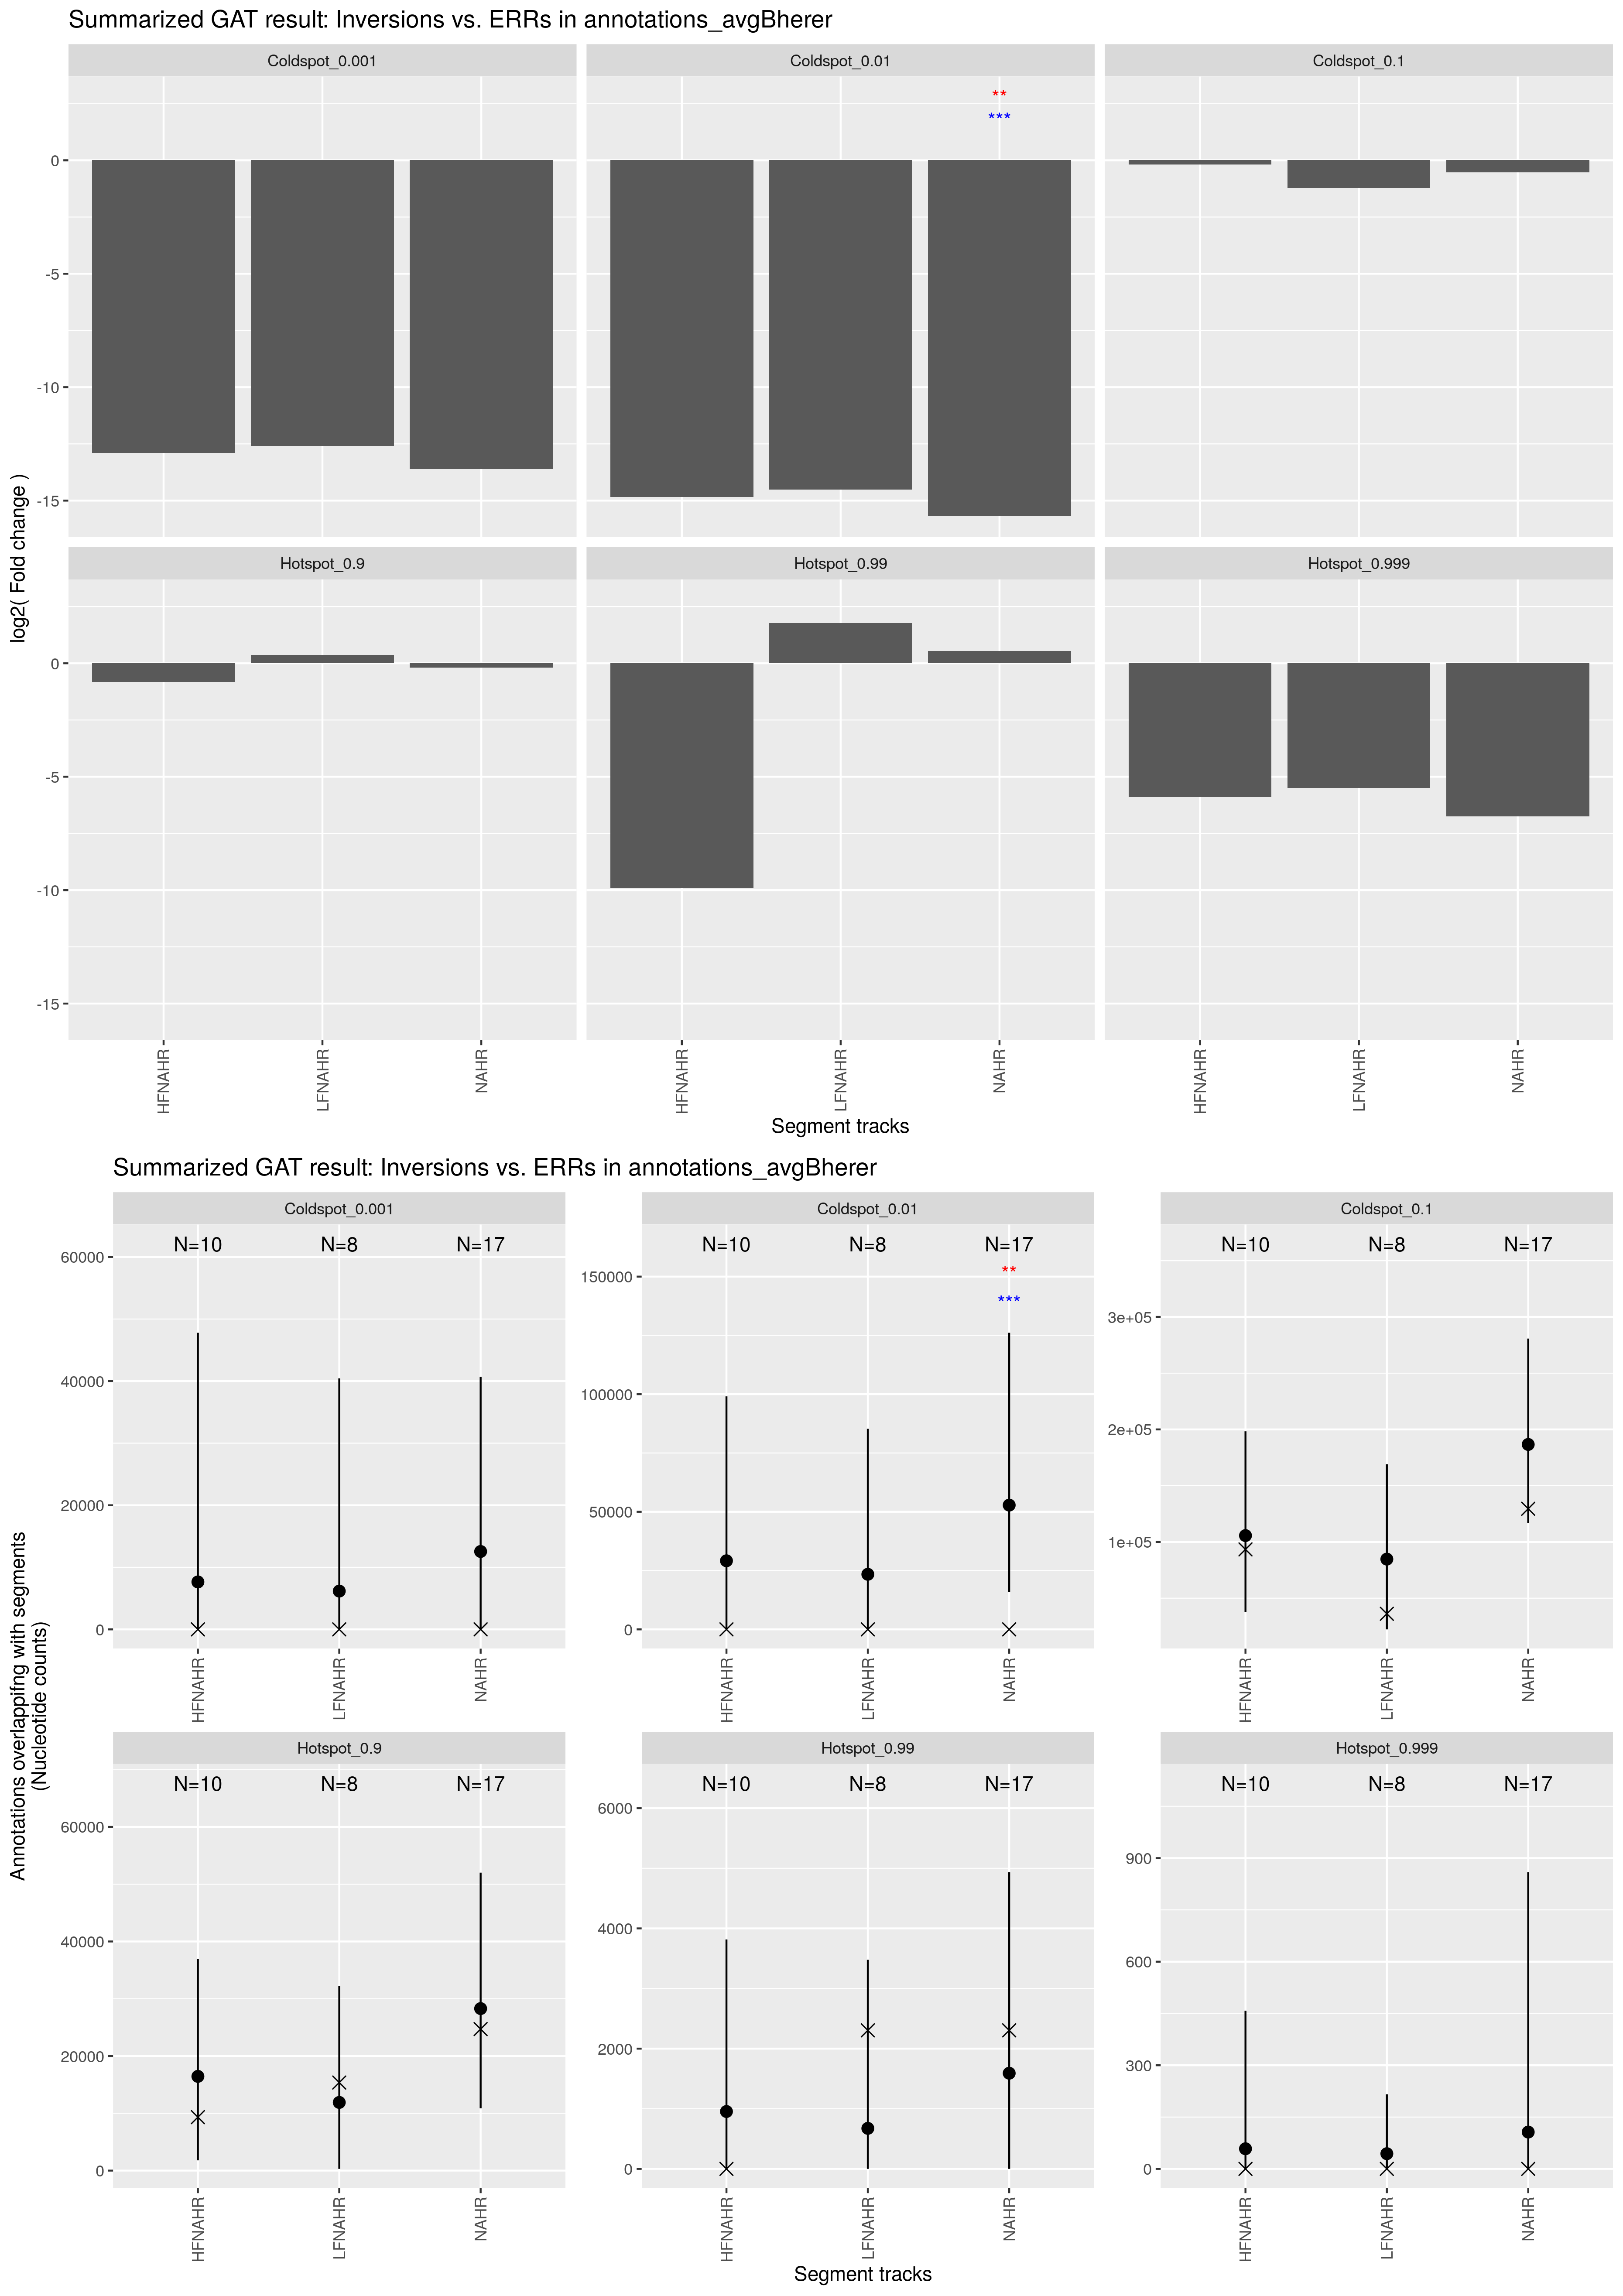

The table this chart was drawn from, first rows:
track	annotation	observed	expected	CI95low	CI95high	stddev	fold	l2fold	pvalue	qvalue	track_nsegments	track_size	track_density	annotation_nsegments	annotation_size	annotation_density	overlap_nsegments	overlap_size	overlap_density	percent_overlap_nsegments_track	percent_overlap_size_track	percent_overlap_nsegments_annotation	percent_overlap_size_annotation
HFNAHR	Coldspot_0.01	0	29176	0.0000	99083	34548	0.0000	-14.83	1.6600e-01	6.8250e-01	10	354019	1.3219e-02	8321	204658289	7.6416e+00	0	0	0.0000e+00	0.0000	0.0000	0.0000	0.0000
HFNAHR	Coldspot_0.001	0	7643	0.0000	47787	21659	0.0001	-12.9	7.2100e-01	8.6520e-01	10	354019	1.3219e-02	817	55726189	2.0807e+00	0	0	0.0000e+00	0.0000	0.0000	0.0000	0.0000
HFNAHR	Hotspot_0.99	0	954.2	0.0000	3816	1401	0.0010	-9.9	4.5500e-01	6.8250e-01	10	354019	1.3219e-02	8338	7648169	2.8557e-01	0	0	0.0000e+00	0.0000	0.0000	0.0000	0.0000
HFNAHR	Hotspot_0.999	0	58.28	0.0000	458	235.8	0.0169	-5.889	9.0200e-01	9.0200e-01	10	354019	1.3219e-02	834	469549	1.7532e-02	0	0	0.0000e+00	0.0000	0.0000	0.0000	0.0000
HFNAHR	Hotspot_0.9	9330	16451	1787	36943	11218	0.5672	-0.8181	2.9000e-01	6.8250e-01	10	354019	1.3219e-02	83376	135028905	5.0418e+00	1	9330	3.4837e-04	10	2.635	0.0012	0.0069
HFNAHR	Coldspot_0.1	93358	105652	37715	198354	47246	0.8836	-0.1785	4.2900e-01	6.8250e-01	10	354019	1.3219e-02	83358	770018278	2.8751e+01	6	93358	3.4859e-03	60	26.37	0.0072	0.0121
LFNAHR	Coldspot_0.01	0	23424	0.0000	85293	29879	0.0000	-14.52	2.8500e-01	4.3950e-01	8	267313	9.9811e-03	8321	204658289	7.6416e+00	0	0	0.0000e+00	0.0000	0.0000	0.0000	0.0000
LFNAHR	Coldspot_0.001	0	6169	0.0000	40431	17265	0.0002	-12.59	7.7900e-01	9.3100e-01	8	267313	9.9811e-03	817	55726189	2.0807e+00	0	0	0.0000e+00	0.0000	0.0000	0.0000	0.0000
LFNAHR	Hotspot_0.999	0	43.98	0.0000	216	225.2	0.0222	-5.491	9.3100e-01	9.3100e-01	8	267313	9.9811e-03	834	469549	1.7532e-02	0	0	0.0000e+00	0.0000	0.0000	0.0000	0.0000
LFNAHR	Coldspot_0.1	36134	84726	22284	168976	43981	0.4265	-1.229	1.2700e-01	3.8100e-01	8	267313	9.9811e-03	83358	770018278	2.8751e+01	6	36134	1.3492e-03	75	13.52	0.0072	0.0047
LFNAHR	Hotspot_0.9	15374	11902	302	32227	10243	1.292	0.3693	2.9300e-01	4.3950e-01	8	267313	9.9811e-03	83376	135028905	5.0418e+00	15	15374	5.7404e-04	187.5	5.751	0.0180	0.0114
LFNAHR	Hotspot_0.99	2304	673.9	0.0000	3478	1257	3.416	1.772	1.0700e-01	3.8100e-01	8	267313	9.9811e-03	8338	7648169	2.8557e-01	3	2304	8.6028e-05	37.5	0.8619	0.0360	0.0301
NAHR	Coldspot_0.01	0	52838	15812	126121	35994	0.0000	-15.69	1.0000e-03	6.0000e-03	17	603655	2.2540e-02	8321	204658289	7.6416e+00	0	0	0.0000e+00	0.0000	0.0000	0.0000	0.0000
NAHR	Coldspot_0.001	0	12550	0.0000	40668	22202	0.0001	-13.62	1.1700e-01	2.3400e-01	17	603655	2.2540e-02	817	55726189	2.0807e+00	0	0	0.0000e+00	0.0000	0.0000	0.0000	0.0000
NAHR	Hotspot_0.999	0	106.6	0.0000	859	323	0.0093	-6.749	8.3900e-01	8.3900e-01	17	603655	2.2540e-02	834	469549	1.7532e-02	0	0	0.0000e+00	0.0000	0.0000	0.0000	0.0000
NAHR	Coldspot_0.1	129492	186648	116940	280771	49104	0.6938	-0.5275	1.1600e-01	2.3400e-01	17	603655	2.2540e-02	83358	770018278	2.8751e+01	12	129492	4.8350e-03	70.59	21.45	0.0144	0.0168
NAHR	Hotspot_0.9	24704	28285	10879	52017	12667	0.8734	-0.1953	4.4700e-01	5.3640e-01	17	603655	2.2540e-02	83376	135028905	5.0418e+00	16	24704	9.2241e-04	94.12	4.092	0.0192	0.0183
NAHR	Hotspot_0.99	2304	1591	0.0000	4934	1677	1.448	0.5339	2.7500e-01	4.1250e-01	17	603655	2.2540e-02	8338	7648169	2.8557e-01	3	2304	8.6028e-05	17.65	0.3817	0.0360	0.0301
